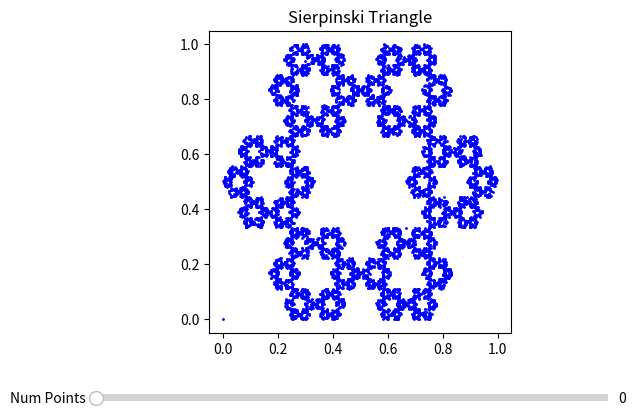

Recreate this plot in Python.
import matplotlib.pyplot as plt
import numpy as np
from matplotlib.widgets import Slider

# Define the three affine transformations for the Sierpinski Triangle
def transformation1(point):
    x, y = point
    return x * 0.5, y * 0.5

def transformation2(point):
    x, y = point
    return x * 0.5 + 0.5, y * 0.5

def transformation3(point):
    x, y = point
    return x * 0.5 + 0.25, y * 0.5 + 0.5

def square1(point):
    x, y = point
    return x / 3, y / 3

def square2(point):
    x, y = point
    return x / 3 + 1/3, y / 3

def square3(point):
    x, y = point
    return x / 3, y / 3 + 1/3

def square4(point):
    x, y = point
    return x / 3 + 2/3, y / 3

def square5(point):
    x, y = point
    return x / 3, y / 3 + 2/3

def square6(point):
    x, y = point
    return x / 3 + 1/3, y / 3 + 2/3

def square7(point):
    x, y = point
    return x / 3 + 2/3, y / 3 + 1/3

def square8(point):
    x, y = point
    return x / 3 + 2/3, y / 3 + 2/3

def hex1(point):
    x, y = point
    return x/3 + 1/6, y/3

def hex2(point):
    x, y = point
    return x/3 + 1/2, y/3

def hex3(point):
    x, y = point
    return x/3, y/3 + 1/3

def hex4(point):
    x, y = point
    return x/3 + 1/6, y/3 + 2/3

def hex5(point):
    x, y = point
    return x/3 + 1/2, y/3 + 2/3

def hex6(point):
    x, y = point
    return x/3 + 2/3, y/3 + 1/3

def transformation4(point):
    x, y = point
    return x / 4 + 0.5, y / 4 + 0.5

def transformation5(point):
    x, y = point
    return x * 0.75, y - 0.1

def transformation6(point):
    x, y = point
    return x / 2 + 0.5, y / 2

def transformation7(point):
    x, y = point
    return x * 1.01, y + 0.01

def transformation8(point):
    x, y = point
    return x + 0.01, y * 1.01

# List of transformations and their corresponding probabilities
# transformations = [transformation1, transformation2, transformation3]
# probabilities = [1/4, 1/2, 1/4]

transformations = [hex1, hex2, hex3, hex4, hex5, hex6]
probabilities = [1/6, 1/6, 1/6, 1/6, 1/6, 1/6]


# Function to apply one of the transformations randomly
def apply_transform(point):
    transformation = np.random.choice(transformations, p=probabilities)
    return transformation(point)

# Generating points of the Sierpinski Triangle
def generate_sierpinski(num_points):
    points = [(0.0, 0.0)]  # Initial point
    for i in range(num_points):
        points.append(apply_transform(points[-1]))
    return points

# Plotting the generated points
def plot_sierpinski(num_points):
    ax.clear()  # Clear previous plot
    points = generate_sierpinski(num_points)
    ax.scatter(*zip(*points), s=1, color='blue')
    ax.set_title('Sierpinski Triangle')
    ax.set_aspect('equal', adjustable='box')
    plt.draw()

# Create a slider for adjusting the number of points
fig, ax = plt.subplots()
plt.subplots_adjust(bottom=0.25)
ax_slider = plt.axes([0.1, 0.1, 0.8, 0.03])
slider = Slider(ax_slider, 'Num Points', 0, 20000, valinit=1, valstep=250, valfmt='%0.0f')

# Update the plot when the slider value changes
def update(val):
    num_points = int(slider.val)
    plot_sierpinski(num_points)

slider.on_changed(update)

# Initial plot
plot_sierpinski(10000)

plt.show()
